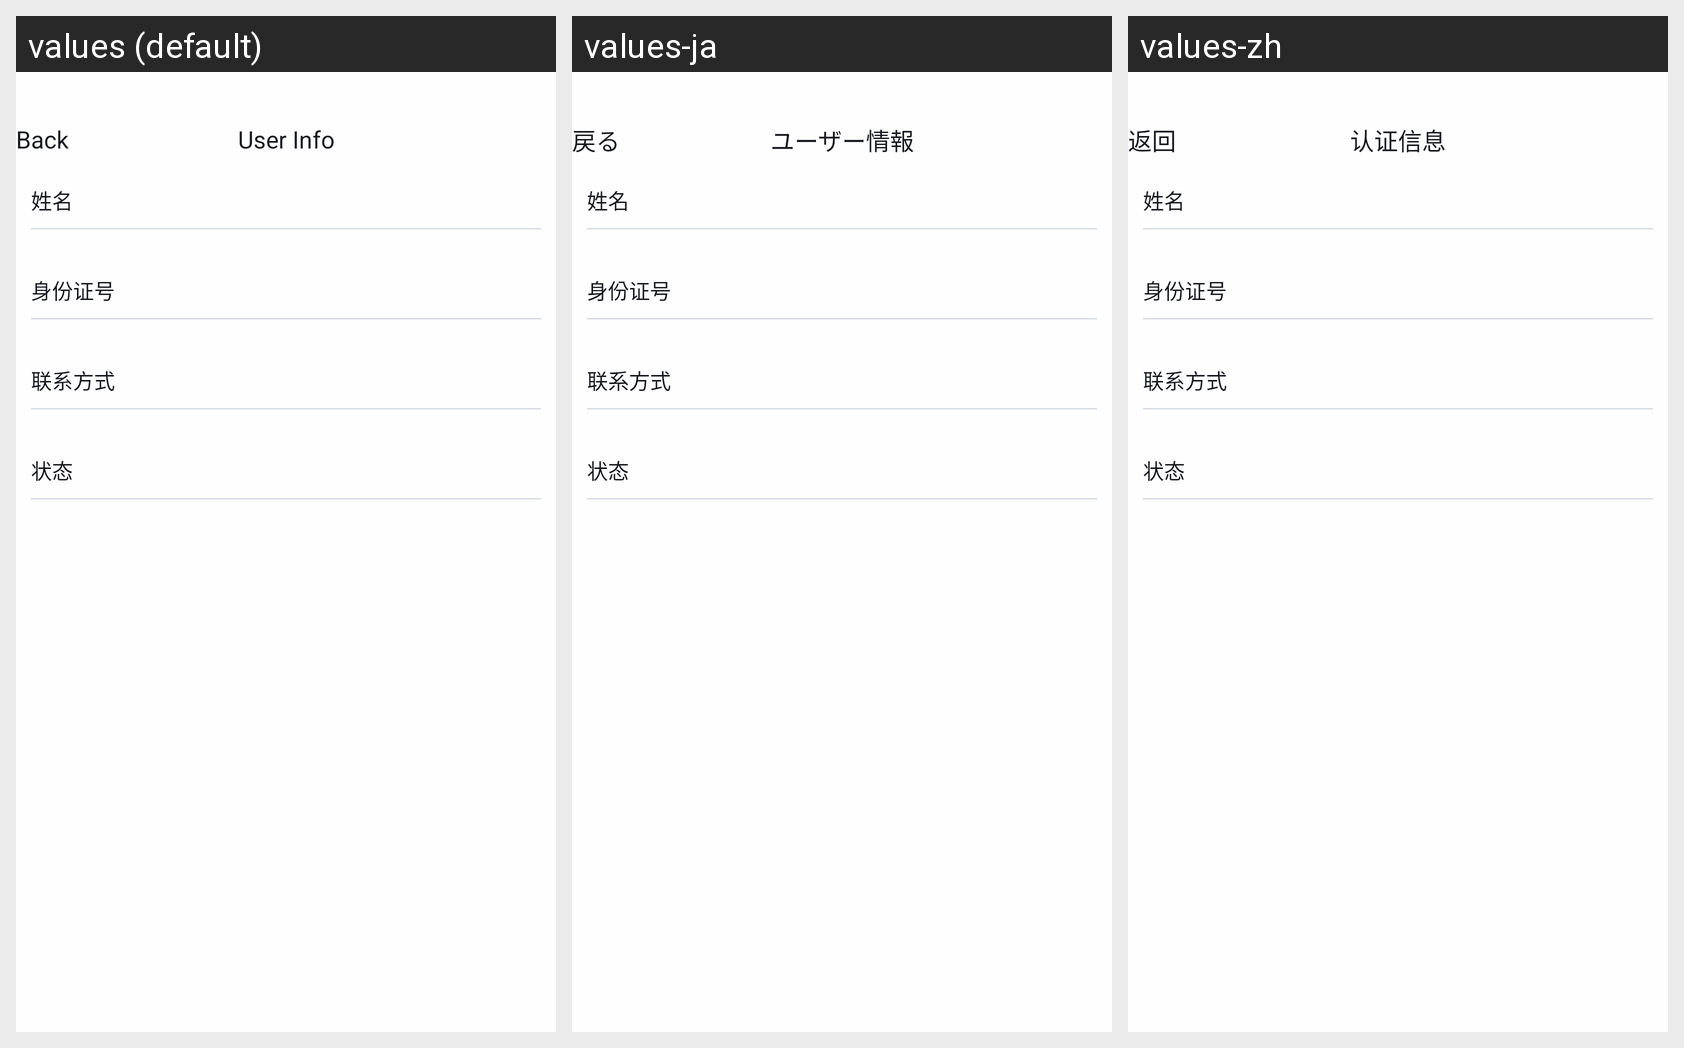

Translations of the strings shown on this Android screen, per locale in the grid:
Android screen res/layout/activity_otc_user_auth_infos.xml rendered under 3 locales, left to right: values (default), values-ja, values-zh. Device: Nexus 5 (rendered at 1080×1920; each locale shown at half size, 540×960, under a caption strip naming it); theme AppTheme.
Strings drawn on this screen, with the default value and each locale's value (text and hints the layout hard-codes, and strings that could not be matched under every locale, appear in the picture but are not listed):

kBtnBack
  values: Back
  values-ja: 戻る
  values-zh: 返回

kVcTitleOtcAuthInfos
  values: User Info
  values-ja: ユーザー情報
  values-zh: 认证信息

kOtcRmAddCellLabelTitleName
  values: 姓名
  values-ja: 姓名
  values-zh: 姓名

kOtcAuthInfoCellLabelTitleIdNo
  values: 身份证号
  values-ja: 身份证号
  values-zh: 身份证号

kOtcAuthInfoCellLabelTitleContact
  values: 联系方式
  values-ja: 联系方式
  values-zh: 联系方式

kOtcAuthInfoCellLabelTitleStatus
  values: 状态
  values-ja: 状态
  values-zh: 状态
